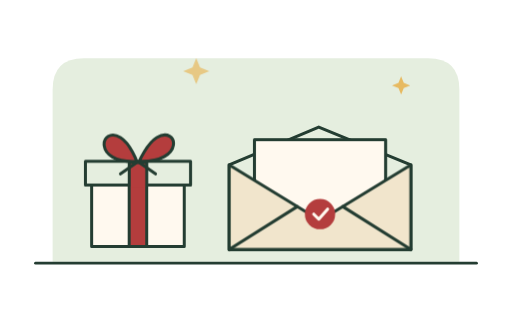
t = 0.00 s
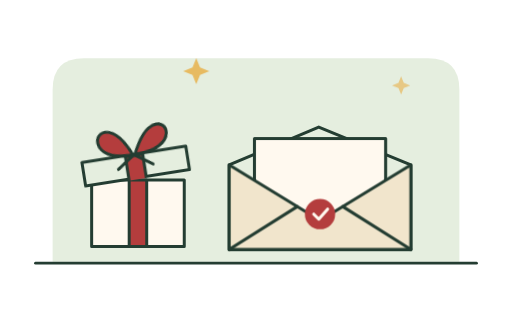
t = 2.40 s
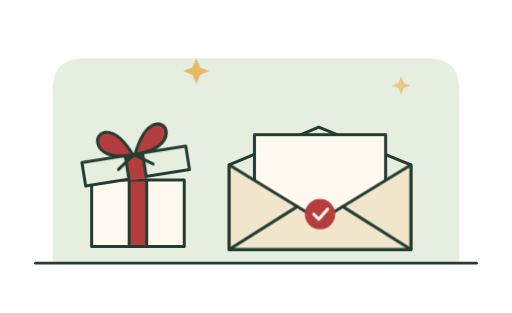
t = 2.62 s
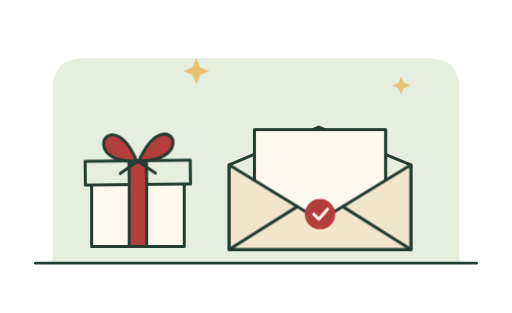
t = 3.53 s
t = 4.80 s: frame unchanged from t = 0.00 s, image omitted
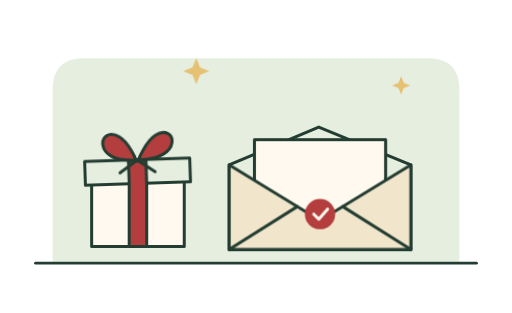
t = 6.00 s

The animated SVG that drew these frames (rendered in a browser with its animation timeline set to each time). Animation: 3 CSS @keyframes rules; one cycle of 7.20 s, repeats indefinitely.

<svg xmlns="http://www.w3.org/2000/svg" viewBox="0 0 360 220" width="640" height="500"><style>
.gift-lid {
  transform-origin: 13px 49px;
  animation: gift-open 4.8s ease-in-out infinite;
}

@keyframes gift-open {
  0%, 18%, 78%, 100% { transform: rotate(0); }
  40%, 54% { transform: rotate(-9deg); }
}

.envelope-letter {
  animation: help-letter-rise 4.8s ease-in-out infinite;
}

@keyframes help-letter-rise {
  0%, 46%, 92%, 100% { transform: translateY(0); }
  63%, 75% { transform: translateY(-8px); }
}

.help-star {
  animation: help-twinkle 4.8s ease-in-out infinite;
}

.help-star + .help-star {
  animation-delay: -2.4s;
}

@keyframes help-twinkle {
  0%, 100% { opacity: .72; }
  50% { opacity: 1; }
}
</style><defs><symbol id="help" viewBox="0 0 360 220">
  <path d="M37 184V63q0-22 22-22h242q22 0 22 22v121Z" fill="#E5EEDF"/>
  <path d="M25 185h310" stroke="#243D32" stroke-width="2" stroke-linecap="round"/>
  <use href="#gift" x="53" y="86" width="88" height="97"/>
  <use href="#envelope" x="154" y="84" width="142" height="102"/>
  <use class="help-star" href="#star" x="128" y="40" width="20" height="20"/>
  <use class="help-star" href="#star" x="275" y="53" width="14" height="14"/>
</symbol><symbol id="gift" viewBox="0 0 100 110">
          <g stroke="#243D32" stroke-width="2.4" stroke-linecap="round" stroke-linejoin="round">
            <path d="M13 46h74v53H13z" fill="#FFF9EF" />
            <path d="M43 46h14v53H43z" fill="#B43D3D" />
            <g class="gift-lid">
              <path d="M8 31h84v19H8z" fill="#E5EEDF" />
              <path d="M43 51.2V32h14v19.2" fill="#B43D3D" stroke-linecap="butt" />
              <path d="M49 31C13 33 20 2 36 12c8 5 13 19 13 19Zm2 0C88 32 82 2 65 12c-8 5-14 19-14 19Z" fill="#B43D3D" />
              <path d="m49 32-13 9m15-9 13 9" fill="none" />
            </g>
          </g>
        </symbol>
<symbol id="envelope" viewBox="0 0 160 115">
          <g stroke="#243D32" stroke-width="2.4" stroke-linecap="round" stroke-linejoin="round">
            <path d="m8 36 71-30 73 30v67H8Z" fill="#E5EEDF" />
            <path class="envelope-letter" d="M28 16h104v70H28Z" fill="#FFF9EF" />
            <path d="M8 36 80 80l72-44v67H8Z" fill="#f1e5cc" />
            <path d="M8 103 62 69M152 103 98 69" fill="none" />
          </g>
          <circle cx="80" cy="75" r="12" fill="#B43D3D" />
          <path d="m75 75 4 4 7-8" fill="none" stroke="#FFF9EF" stroke-width="2.4" stroke-linecap="round" stroke-linejoin="round" />
        </symbol>
<symbol id="star" viewBox="0 0 24 24">
          <path d="m12 1 3.2 7.8L23 12l-7.8 3.2L12 23l-3.2-7.8L1 12l7.8-3.2Z" fill="#E7BA61" />
        </symbol>
</defs><use href="#help" x="0" y="0" width="360" height="220"/></svg>
